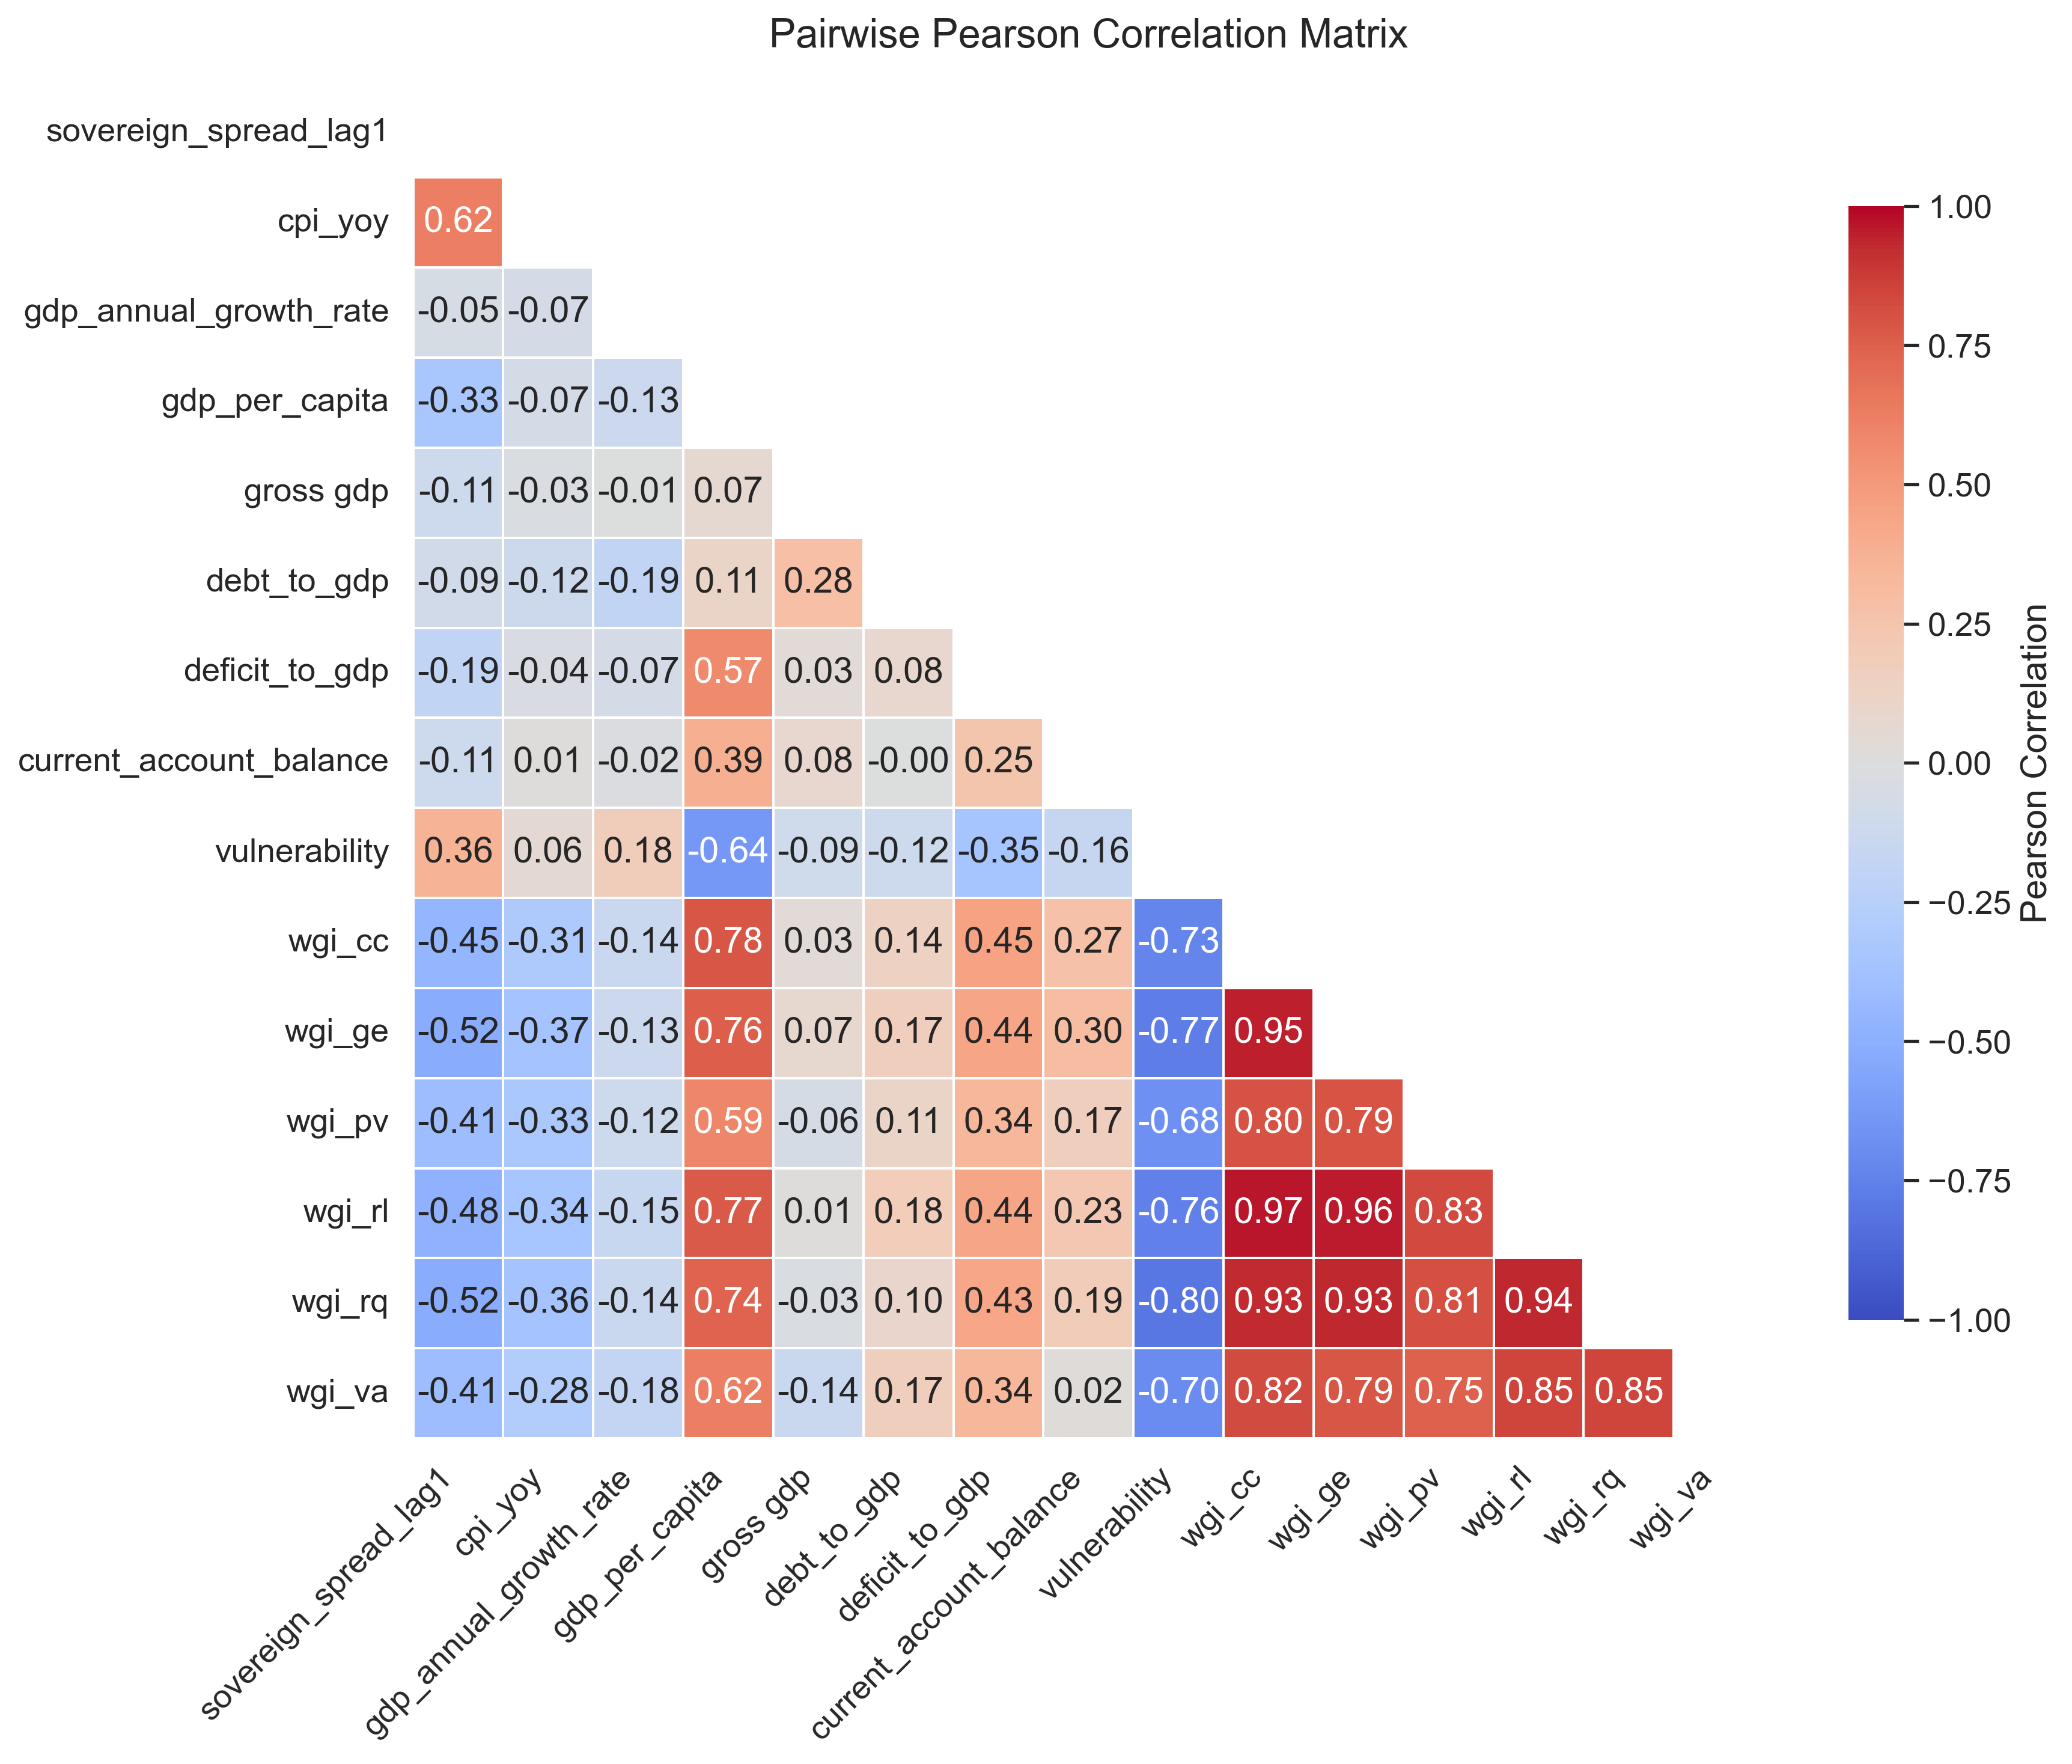

The data file committed next to this chart (first rows):
, sovereign_spread_lag1, cpi_yoy, gdp_annual_growth_rate, gdp_per_capita, gross gdp, debt_to_gdp, deficit_to_gdp, current_account_balance, vulnerability, wgi_cc, wgi_ge, wgi_pv, wgi_rl, wgi_rq, wgi_va
sovereign_spread_lag1, 1.0, 0.62, -0.05, -0.33, -0.11, -0.09, -0.19, -0.11, 0.36, -0.45, -0.52, -0.41, -0.48, -0.52, -0.41
cpi_yoy, 0.62, 1.0, -0.07, -0.07, -0.03, -0.12, -0.04, 0.01, 0.06, -0.31, -0.37, -0.33, -0.34, -0.36, -0.28
gdp_annual_growth_rate, -0.05, -0.07, 1.0, -0.13, -0.01, -0.19, -0.07, -0.02, 0.18, -0.14, -0.13, -0.12, -0.15, -0.14, -0.18
gdp_per_capita, -0.33, -0.07, -0.13, 1.0, 0.07, 0.11, 0.57, 0.39, -0.64, 0.78, 0.76, 0.59, 0.77, 0.74, 0.62
gross gdp, -0.11, -0.03, -0.01, 0.07, 1.0, 0.28, 0.03, 0.08, -0.09, 0.03, 0.07, -0.06, 0.01, -0.03, -0.14
debt_to_gdp, -0.09, -0.12, -0.19, 0.11, 0.28, 1.0, 0.08, -0.0, -0.12, 0.14, 0.17, 0.11, 0.18, 0.1, 0.17
deficit_to_gdp, -0.19, -0.04, -0.07, 0.57, 0.03, 0.08, 1.0, 0.25, -0.35, 0.45, 0.44, 0.34, 0.44, 0.43, 0.34
current_account_balance, -0.11, 0.01, -0.02, 0.39, 0.08, -0.0, 0.25, 1.0, -0.16, 0.27, 0.3, 0.17, 0.23, 0.19, 0.02
vulnerability, 0.36, 0.06, 0.18, -0.64, -0.09, -0.12, -0.35, -0.16, 1.0, -0.73, -0.77, -0.68, -0.76, -0.8, -0.7
wgi_cc, -0.45, -0.31, -0.14, 0.78, 0.03, 0.14, 0.45, 0.27, -0.73, 1.0, 0.95, 0.8, 0.97, 0.93, 0.82
wgi_ge, -0.52, -0.37, -0.13, 0.76, 0.07, 0.17, 0.44, 0.3, -0.77, 0.95, 1.0, 0.79, 0.96, 0.93, 0.79
wgi_pv, -0.41, -0.33, -0.12, 0.59, -0.06, 0.11, 0.34, 0.17, -0.68, 0.8, 0.79, 1.0, 0.83, 0.81, 0.75
wgi_rl, -0.48, -0.34, -0.15, 0.77, 0.01, 0.18, 0.44, 0.23, -0.76, 0.97, 0.96, 0.83, 1.0, 0.94, 0.85
wgi_rq, -0.52, -0.36, -0.14, 0.74, -0.03, 0.1, 0.43, 0.19, -0.8, 0.93, 0.93, 0.81, 0.94, 1.0, 0.85
wgi_va, -0.41, -0.28, -0.18, 0.62, -0.14, 0.17, 0.34, 0.02, -0.7, 0.82, 0.79, 0.75, 0.85, 0.85, 1.0
